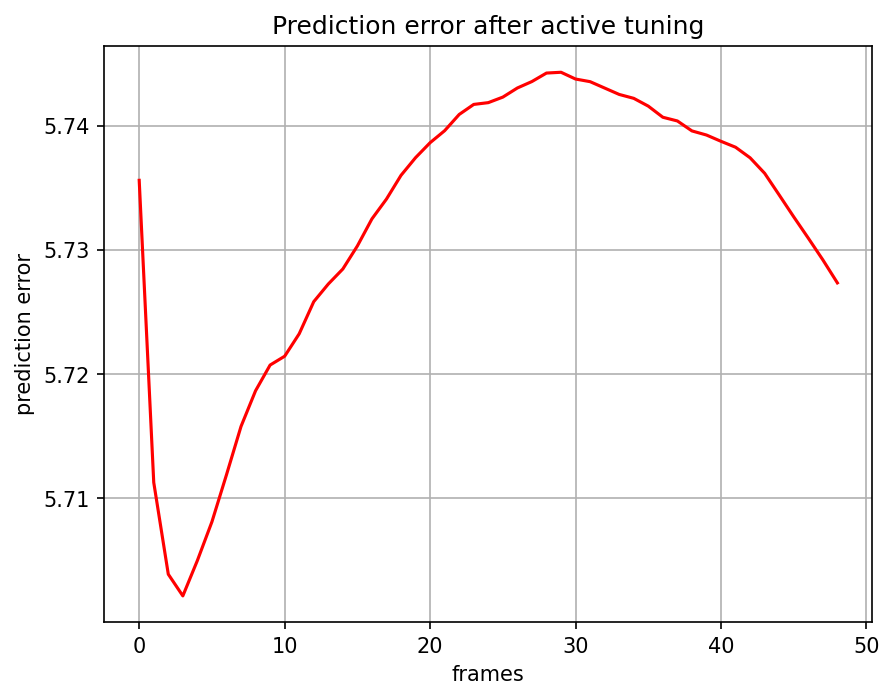

Source data for this figure (header and first rows):
, 0
0, 5.736
1, 5.711
2, 5.704
3, 5.702
4, 5.705
5, 5.708
6, 5.712
7, 5.716
8, 5.719
9, 5.721
10, 5.721
11, 5.723
12, 5.726
13, 5.727
14, 5.728
15, 5.73
16, 5.732
17, 5.734
18, 5.736
19, 5.737
20, 5.739
21, 5.74
22, 5.741
23, 5.742
24, 5.742
25, 5.742
26, 5.743
27, 5.744
28, 5.744
29, 5.744
30, 5.744
31, 5.744
32, 5.743
33, 5.743
34, 5.742
35, 5.742
36, 5.741
37, 5.74
38, 5.74
39, 5.739
40, 5.739
41, 5.738
42, 5.737
43, 5.736
44, 5.734
45, 5.733
46, 5.731
47, 5.729
48, 5.727
